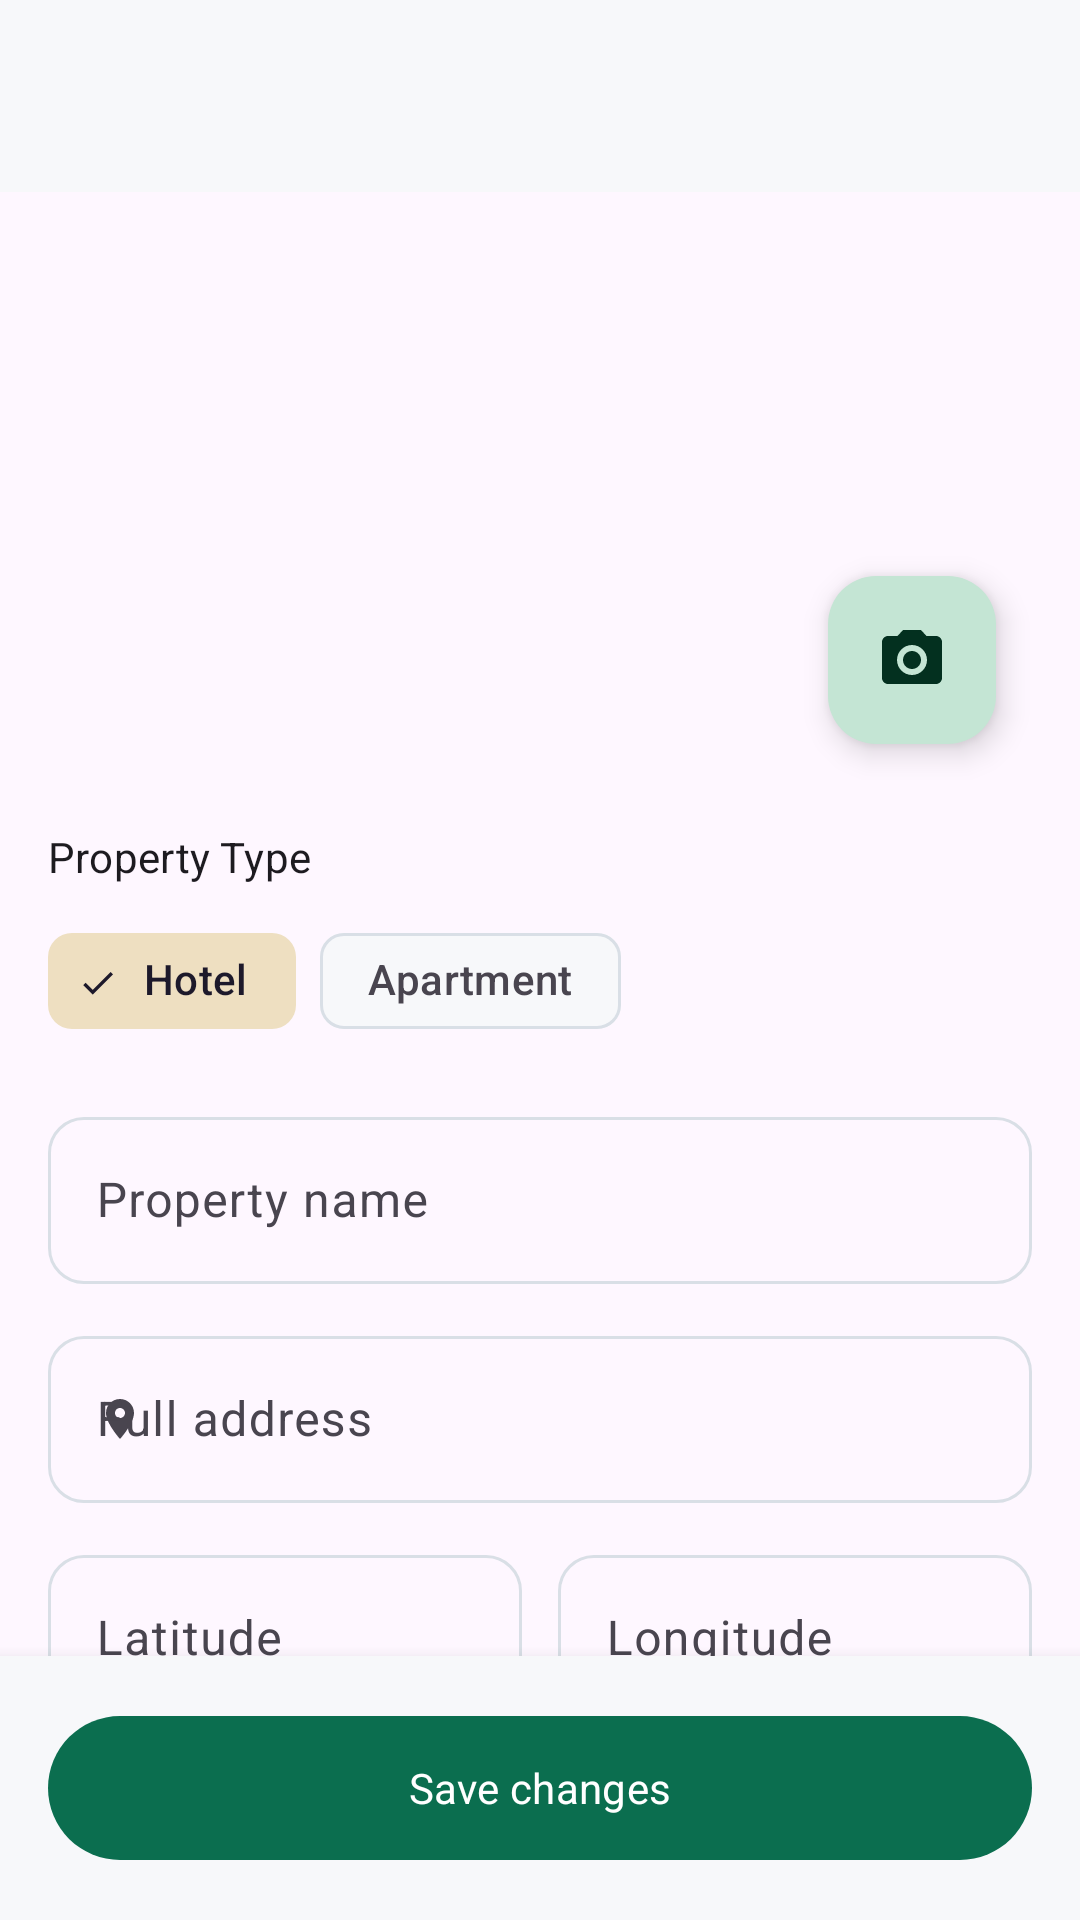

Reconstruct the res/layout file that produces this screen, plus the resources it refers to.
<!-- AndroidManifest.xml: application theme Theme.HotelBooking -->
<!-- res/layout/fragment_property_form.xml -->
<?xml version="1.0" encoding="utf-8"?>
<androidx.coordinatorlayout.widget.CoordinatorLayout
    xmlns:android="http://schemas.android.com/apk/res/android"
    xmlns:app="http://schemas.android.com/apk/res-auto"
    xmlns:tools="http://schemas.android.com/tools"
    android:layout_width="match_parent"
    android:layout_height="match_parent">

    <com.google.android.material.appbar.AppBarLayout
        android:layout_width="match_parent"
        android:layout_height="wrap_content">

        <com.google.android.material.appbar.MaterialToolbar
            android:id="@+id/toolbar"
            android:layout_width="match_parent"
            android:layout_height="?attr/actionBarSize"
            app:navigationIcon="@drawable/ic_arrow_back"
            tools:title="Add Property" />

    </com.google.android.material.appbar.AppBarLayout>

    <androidx.core.widget.NestedScrollView
        android:layout_width="match_parent"
        android:layout_height="match_parent"
        android:paddingBottom="80dp"
        android:clipToPadding="false"
        app:layout_behavior="@string/appbar_scrolling_view_behavior">

        <LinearLayout
            android:layout_width="match_parent"
            android:layout_height="wrap_content"
            android:orientation="vertical"
            android:padding="16dp">

            
            <FrameLayout
                android:layout_width="match_parent"
                android:layout_height="180dp"
                android:layout_marginBottom="16dp">

                <com.google.android.material.imageview.ShapeableImageView
                    android:id="@+id/iv_image"
                    android:layout_width="match_parent"
                    android:layout_height="match_parent"
                    android:scaleType="centerCrop"
                    app:shapeAppearance="@style/ShapeAppearance.Material3.Corner.Medium"
                    tools:src="@drawable/ic_default_image" />

                <com.google.android.material.floatingactionbutton.FloatingActionButton
                    android:id="@+id/fab_pick_image"
                    android:layout_width="wrap_content"
                    android:layout_height="wrap_content"
                    android:layout_gravity="bottom|end"
                    android:layout_margin="12dp"
                    android:src="@drawable/ic_camera"
                    app:fabSize="mini" />

            </FrameLayout>

            
            <TextView
                android:layout_width="wrap_content"
                android:layout_height="wrap_content"
                android:text="@string/property_type_label"
                android:textAppearance="?attr/textAppearanceLabelLarge"
                android:layout_marginBottom="8dp" />

            <com.google.android.material.chip.ChipGroup
                android:id="@+id/chip_group_type"
                android:layout_width="wrap_content"
                android:layout_height="wrap_content"
                android:layout_marginBottom="16dp"
                app:singleSelection="true"
                app:selectionRequired="true">

                <com.google.android.material.chip.Chip
                    android:id="@+id/chip_hotel"
                    style="@style/Widget.Material3.Chip.Filter"
                    android:layout_width="wrap_content"
                    android:layout_height="wrap_content"
                    android:text="@string/type_hotel"
                    android:checked="true" />

                <com.google.android.material.chip.Chip
                    android:id="@+id/chip_apartment"
                    style="@style/Widget.Material3.Chip.Filter"
                    android:layout_width="wrap_content"
                    android:layout_height="wrap_content"
                    android:text="@string/type_apartment" />

            </com.google.android.material.chip.ChipGroup>

            
            <com.google.android.material.textfield.TextInputLayout
                android:id="@+id/til_name"
                style="@style/Widget.HotelBooking.TextInputLayout"
                android:layout_width="match_parent"
                android:layout_height="wrap_content"
                android:layout_marginBottom="12dp"
                android:hint="@string/property_name_hint">
                <com.google.android.material.textfield.TextInputEditText
                    android:id="@+id/et_name"
                    android:layout_width="match_parent"
                    android:layout_height="wrap_content"
                    android:inputType="textCapWords"
                    android:maxLines="1" />
            </com.google.android.material.textfield.TextInputLayout>

            
            <com.google.android.material.textfield.TextInputLayout
                android:id="@+id/til_address"
                style="@style/Widget.HotelBooking.TextInputLayout"
                android:layout_width="match_parent"
                android:layout_height="wrap_content"
                android:layout_marginBottom="12dp"
                android:hint="@string/property_address_hint"
                app:startIconDrawable="@drawable/ic_location">
                <com.google.android.material.textfield.TextInputEditText
                    android:id="@+id/et_address"
                    android:layout_width="match_parent"
                    android:layout_height="wrap_content"
                    android:inputType="textPostalAddress"
                    android:maxLines="2" />
            </com.google.android.material.textfield.TextInputLayout>

            
            <LinearLayout
                android:layout_width="match_parent"
                android:layout_height="wrap_content"
                android:orientation="horizontal"
                android:layout_marginBottom="12dp">

                <com.google.android.material.textfield.TextInputLayout
                    android:id="@+id/til_lat"
                    style="@style/Widget.HotelBooking.TextInputLayout"
                    android:layout_width="0dp"
                    android:layout_height="wrap_content"
                    android:layout_weight="1"
                    android:layout_marginEnd="6dp"
                    android:hint="@string/latitude_hint">
                    <com.google.android.material.textfield.TextInputEditText
                        android:id="@+id/et_lat"
                        android:layout_width="match_parent"
                        android:layout_height="wrap_content"
                        android:inputType="numberDecimal|numberSigned"
                        android:maxLines="1" />
                </com.google.android.material.textfield.TextInputLayout>

                <com.google.android.material.textfield.TextInputLayout
                    android:id="@+id/til_lng"
                    style="@style/Widget.HotelBooking.TextInputLayout"
                    android:layout_width="0dp"
                    android:layout_height="wrap_content"
                    android:layout_weight="1"
                    android:layout_marginStart="6dp"
                    android:hint="@string/longitude_hint">
                    <com.google.android.material.textfield.TextInputEditText
                        android:id="@+id/et_lng"
                        android:layout_width="match_parent"
                        android:layout_height="wrap_content"
                        android:inputType="numberDecimal|numberSigned"
                        android:maxLines="1" />
                </com.google.android.material.textfield.TextInputLayout>

            </LinearLayout>

            
            <com.google.android.material.textfield.TextInputLayout
                android:id="@+id/til_description"
                style="@style/Widget.HotelBooking.TextInputLayout"
                android:layout_width="match_parent"
                android:layout_height="wrap_content"
                android:layout_marginBottom="8dp"
                android:hint="@string/description_hint">
                <com.google.android.material.textfield.TextInputEditText
                    android:id="@+id/et_description"
                    android:layout_width="match_parent"
                    android:layout_height="wrap_content"
                    android:inputType="textMultiLine"
                    android:minLines="3"
                    android:maxLines="6"
                    android:gravity="top" />
            </com.google.android.material.textfield.TextInputLayout>

            
            <TextView
                android:id="@+id/tv_error"
                android:layout_width="match_parent"
                android:layout_height="wrap_content"
                android:layout_marginTop="4dp"
                android:textColor="?attr/colorError"
                android:textAppearance="?attr/textAppearanceBodySmall"
                android:visibility="gone" />

        </LinearLayout>

    </androidx.core.widget.NestedScrollView>

    
    <LinearLayout
        android:id="@+id/bottom_bar"
        android:layout_width="match_parent"
        android:layout_height="wrap_content"
        android:layout_gravity="bottom"
        android:orientation="vertical"
        android:background="?attr/colorSurface"
        android:elevation="8dp"
        android:padding="16dp">

        <com.google.android.material.progressindicator.LinearProgressIndicator
            android:id="@+id/progress"
            android:layout_width="match_parent"
            android:layout_height="wrap_content"
            android:indeterminate="true"
            android:visibility="gone"
            android:layout_marginBottom="8dp" />

        <com.google.android.material.button.MaterialButton
            android:id="@+id/btn_save"
            android:layout_width="match_parent"
            android:layout_height="56dp"
            android:text="@string/btn_save" />

    </LinearLayout>

</androidx.coordinatorlayout.widget.CoordinatorLayout>
<!-- resources referenced by this layout -->
<resources>
  <!-- drawable ic_camera (drawable) -->
  <vector xmlns:android="http://schemas.android.com/apk/res/android"
      android:width="24dp" android:height="24dp"
      android:viewportWidth="24" android:viewportHeight="24">
      <path android:fillColor="@android:color/white"
          android:pathData="M9,2L7.17,4H4C2.9,4 2,4.9 2,6v12c0,1.1 0.9,2 2,2h16c1.1,0 2,-0.9 2,-2V6c0,-1.1 -0.9,-2 -2,-2h-3.17L15,2H9zM12,17c-2.76,0 -5,-2.24 -5,-5s2.24,-5 5,-5 5,2.24 5,5-2.24,5 -5,5zM12,9c-1.66,0 -3,1.34 -3,3s1.34,3 3,3 3,-1.34 3,-3-1.34,-3 -3,-3z"/>
  </vector>
  <!-- drawable ic_default_image (drawable) -->
  <?xml version="1.0" encoding="utf-8"?>
  <layer-list xmlns:android="http://schemas.android.com/apk/res/android">
  
      
      <item>
          <shape android:shape="rectangle">
              <solid android:color="#EEF1F4" />
          </shape>
      </item>
  
      
      <item
          android:gravity="center"
          android:width="64dp"
          android:height="64dp">
          <vector
              android:width="64dp"
              android:height="64dp"
              android:viewportWidth="24"
              android:viewportHeight="24">
              <path
                  android:fillColor="#8993A4"
                  android:pathData="M7,13c1.66,0 3,-1.34 3,-3S8.66,7 7,7 4,8.34 4,10s1.34,3 3,3zM19,7h-8v7H3V5H1v15h2v-3h18v3h2v-9c0,-2.21 -1.79,-4 -4,-4z" />
          </vector>
      </item>
  
  </layer-list>
  <!-- drawable ic_location (drawable) -->
  <vector xmlns:android="http://schemas.android.com/apk/res/android"
      android:width="16dp" android:height="16dp"
      android:viewportWidth="24" android:viewportHeight="24">
      <path android:fillColor="?attr/colorOnSurfaceVariant"
          android:pathData="M12,2C8.13,2 5,5.13 5,9c0,5.25 7,13 7,13s7,-7.75 7,-13c0,-3.87 -3.13,-7 -7,-7zM12,11.5c-1.38,0 -2.5,-1.12 -2.5,-2.5s1.12,-2.5 2.5,-2.5 2.5,1.12 2.5,2.5-1.12,2.5 -2.5,2.5z"/>
  </vector>
  <string name="btn_save">Save changes</string>
  <string name="description_hint">Description (optional)</string>
  <string name="latitude_hint">Latitude</string>
  <string name="longitude_hint">Longitude</string>
  <string name="property_address_hint">Full address</string>
  <string name="property_name_hint">Property name</string>
  <string name="property_type_label">Property Type</string>
  <string name="type_apartment">Apartment</string>
  <string name="type_hotel">Hotel</string>
  <style name="Widget.HotelBooking.TextInputLayout" parent="Widget.Material3.TextInputLayout.OutlinedBox">
          <item name="boxCornerRadiusTopStart">12dp</item>
          <item name="boxCornerRadiusTopEnd">12dp</item>
          <item name="boxCornerRadiusBottomStart">12dp</item>
          <item name="boxCornerRadiusBottomEnd">12dp</item>
      </style>
  <color name="emerald_500">#0B6E4F</color>
  <color name="emerald_100">#C4E5D4</color>
  <color name="emerald_900">#03301F</color>
  <color name="sand_400">#D9B97A</color>
  <color name="slate_900">#101418</color>
  <color name="sand_200">#EEDFC1</color>
  <color name="coral_600">#C0432F</color>
  <color name="slate_50">#F7F8FA</color>
  <color name="slate_200">#D9DFE6</color>
</resources>
